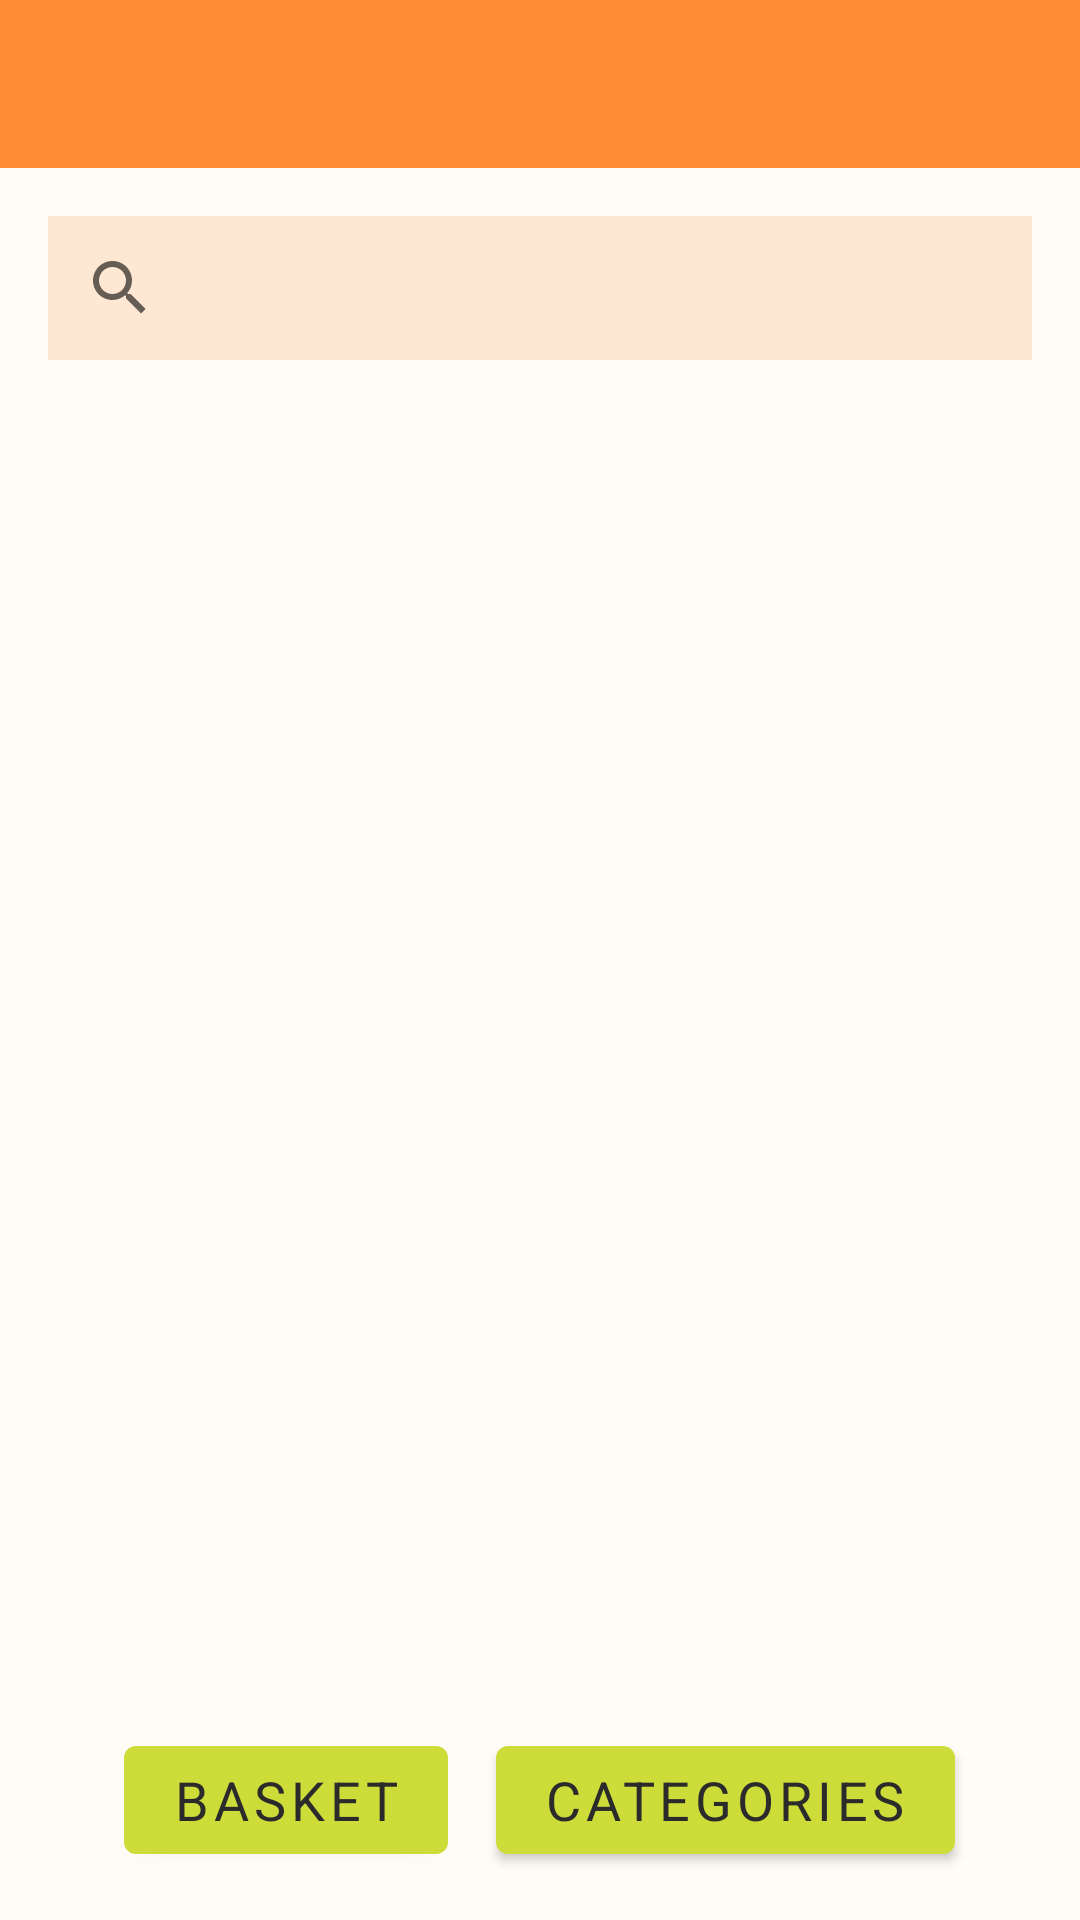

Here is an Android app screen rendered from its layout file. Give the layout XML and the strings, colors and styles it references.
<!-- AndroidManifest.xml: application theme Theme.WalSmart -->
<!-- res/layout/activity_products.xml -->
<?xml version="1.0" encoding="utf-8"?>
<RelativeLayout xmlns:android="http://schemas.android.com/apk/res/android"
    xmlns:app="http://schemas.android.com/apk/res-auto"
    xmlns:tools="http://schemas.android.com/tools"
    android:layout_width="match_parent"
    android:layout_height="match_parent"
    android:background="@color/floral_white"
    tools:context=".Product.ProductActivity">

    <androidx.appcompat.widget.Toolbar
        android:id="@+id/toolbar"
        android:layout_width="match_parent"
        android:layout_height="?attr/actionBarSize"
        android:background="@color/toolbar_color"></androidx.appcompat.widget.Toolbar>

    <SearchView
        android:id="@+id/search_product_set"
        android:layout_width="match_parent"
        android:layout_height="wrap_content"
        android:layout_below="@id/toolbar"
        android:layout_margin="@dimen/fab_margin"
        android:background="#25FF6F00"
        android:clickable="true"
        android:focusable="true" />

    <androidx.recyclerview.widget.RecyclerView
        android:id="@+id/my_product_sets"
        android:layout_width="match_parent"
        android:layout_height="match_parent"
        android:layout_above="@id/back_buttons"
        android:layout_below="@+id/search_product_set"
        android:layout_marginTop="@dimen/fab_margin"
        android:layout_marginBottom="@dimen/fab_margin" />

    <LinearLayout
        android:id="@+id/back_buttons"
        android:layout_width="match_parent"
        android:layout_height="wrap_content"
        android:layout_alignParentBottom="true"
        android:layout_centerInParent="true"
        android:layout_marginBottom="@dimen/fab_margin"
        android:gravity="center">

        <Button
            android:id="@+id/basket_btn_sets"
            android:layout_width="wrap_content"
            android:layout_height="wrap_content"
            android:layout_marginEnd="@dimen/fab_margin"
            android:text="Basket"
            android:textSize="@dimen/btn_text" />

        <Button
            android:id="@+id/categories_btn"
            android:layout_width="wrap_content"
            android:layout_height="wrap_content"
            android:text="categories"
            android:textSize="@dimen/btn_text" />
    </LinearLayout>


</RelativeLayout>
<!-- resources referenced by this layout -->
<resources>
  <color name="floral_white">#FFFCF7</color>
  <color name="toolbar_color">#C6FF6F00</color>
  <dimen name="btn_text">18sp</dimen>
  <dimen name="fab_margin">16dp</dimen>
  <style name="Theme.WalSmart" parent="Theme.MaterialComponents.DayNight.NoActionBar">
          
          <item name="colorPrimary">@color/apricot</item>
          <item name="colorPrimaryVariant">@color/apricot</item>
          <item name="colorOnPrimary">@color/black_coffee</item>
          <item name="colorControlActivated">@color/toolbar_color</item>
          <item name="android:selectableItemBackgroundBorderless">@color/alice_blue</item>
          <item name="colorControlHighlight">@color/green</item>
          
          <item name="colorSecondary">#3F51B5</item>
          <item name="colorSecondaryVariant">@color/apricot</item>
          <item name="colorOnSecondary">@color/black_coffee</item>
          
          <item name="android:statusBarColor" tools:targetApi="l">?attr/colorPrimaryVariant</item>
          
          <item name="fontFamily">@font/cavollini</item>
          <item name="android:textColor">@color/black_coffee</item>
      </style>
  <color name="apricot">#CDDC39</color>
  <color name="black_coffee">#2B2B2B</color>
  <color name="alice_blue">#F1F4F9</color>
  <color name="green">#859A6D</color>
</resources>
